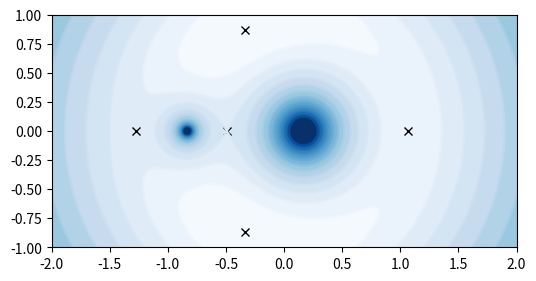
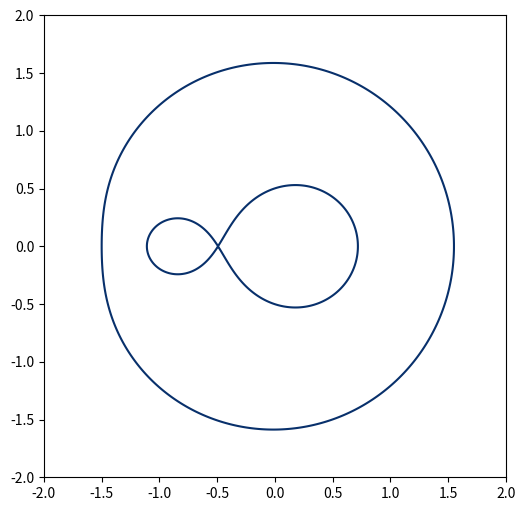

The matplotlib source for these figures, in order:
import numpy as np
import matplotlib.pyplot as plt

# %%

G = 1  # normalized


def roche_potential(x, y, a=1, M1=2, q=0.5):
    """Computes the potential of a particle in the plane of the binary at position (x, y) in the rotating frame of a binary with separation a, mass ratio q and primary mass M1. The stars are assumed to lie on the x-axis with their centre of mass at (0, 0).

    The potential is then given by:
    Phi(x,y) = - GM1 / r1 - GM2 / r2 - 1/2 * Omega^2 (x^2 + y^2)

    The function returns the potential of the particle."""

    M2 = q * M1
    Mtot = M1 + M2

    x1 = -M2 / Mtot * a  # position of the primary star
    x2 = +M1 / Mtot * a  # position of the primary star

    r1 = np.sqrt((x - x1) ** 2 + y**2)
    r2 = np.sqrt((x - x2) ** 2 + y**2)

    Omega2 = G * Mtot / (a**3)  # angular velocity

    Phi_grav_1 = -G * M1 / r1
    Phi_grav_2 = -G * M2 / r2
    Phi_centri = -1 / 2 * Omega2 * (x**2 + y**2)

    return Phi_grav_1 + Phi_grav_2 + Phi_centri


def grad_roche(x, y, a=1, M1=2, q=0.5):
    M2 = q * M1
    Mtot = M1 + M2

    x1 = -M2 / (M1 + M2) * a
    x2 = M1 / (M1 + M2) * a

    r1 = np.sqrt((x - x1) ** 2 + y**2)
    r2 = np.sqrt((x - x2) ** 2 + y**2)

    Omega2 = G * (M1 + M2) / a**3

    dPhidx = G * M1 * (x - x1) / r1**3 + G * M2 * (x - x2) / r2**3 - Omega2 * x

    dPhidy = G * M1 * y / r1**3 + G * M2 * y / r2**3 - Omega2 * y

    return np.array([dPhidx, dPhidy])


# %%
from scipy.optimize import root


def find_lagrange(initial_guess, a, M1, q):
    def f(vec):
        return grad_roche(vec[0], vec[1], a, M1, q)

    sol = root(f, initial_guess)
    return sol.x


M1 = 1 * 0.2
q = 1 / 0.2
a = 1

L1 = find_lagrange([0.0, 0.0], a, M1, q)
L2 = find_lagrange([1.2, 0.0], a, M1, q)
L3 = find_lagrange([-1.2, 0.0], a, M1, q)

# triangular points
L4 = find_lagrange([0.5, 0.8], a, M1, q)
L5 = find_lagrange([0.5, -0.8], a, M1, q)

print("L1:", L1)
print("L2:", L2)
print("L3:", L3)
print("L4:", L4)
print("L5:", L5)

# %%
# grid
x = np.linspace(-2, 2, 500)
y = np.linspace(-1, 1, 500)
X, Y = np.meshgrid(x, y)

M1 = 2 * 0.2
q = 1 / 0.2
a = 1

Phi = roche_potential(X, Y, a=a, M1=M1, q=q)

plt.figure(figsize=(6, 6))


# plot masses
M2 = q * M1
Mtot = M1 + M2

x1 = -M2 / Mtot * a  # position of the primary star
x2 = +M1 / Mtot * a  # position of the primary star


x1 = -M2 / (M1 + M2) * a
x2 = M1 / (M1 + M2) * a
# plt.plot([x1, x2], [0, 0], "ro")

for L in [L1, L2, L3, L4, L5]:
    plt.plot(L[0], L[1], "kx")

Phi_L1 = np.log10(-roche_potential(L1[0], L1[1], a, M1, q))
Phi_L5 = np.log10(-roche_potential(L5[0], L5[1], a, M1, q))

levels = np.logspace(-0.3, 0.3, 21)
print(levels)
plt.contourf(
    X,
    Y,
    np.log10(-Phi),
    levels=Phi_L1 * levels,
    cmap="Blues",
    extend="both",
    vmin=Phi_L5,
)
plt.contour(
    X,
    Y,
    np.log10(-Phi),
    levels=Phi_L1 * levels,
    cmap="Blues",
    extend="both",
    vmin=Phi_L5,
)

plt.gca().set_aspect("equal")
# plt.savefig("roche_potential.svg", format="svg", bbox_inches="tight")
plt.show()
# %%

x = np.linspace(-2, 2, 500)
y = np.linspace(-2, 2, 500)
X, Y = np.meshgrid(x, y)

M1 = 2 * 0.2
q = 1 / 0.2
a = 1

Phi = roche_potential(X, Y, a=a, M1=M1, q=q)

L1 = find_lagrange([0.0, 0.0], a, M1, q)
L2 = find_lagrange([1.2, 0.0], a, M1, q)
L3 = find_lagrange([-1.2, 0.0], a, M1, q)

# triangular points
L4 = find_lagrange([0.5, 0.8], a, M1, q)
L5 = find_lagrange([0.5, -0.8], a, M1, q)

print("L1:", L1)
print("L2:", L2)
print("L3:", L3)
print("L4:", L4)
print("L5:", L5)


plt.figure(figsize=(6, 6))


Phi_L1 = np.log10(-roche_potential(L1[0], L1[1], a, M1, q))
Phi_L5 = np.log10(-roche_potential(L5[0], L5[1], a, M1, q))

plt.contour(
    X, Y, np.log10(-Phi), levels=[Phi_L1], cmap="Blues", extend="both", vmin=Phi_L5
)

plt.gca().set_aspect("equal")
plt.savefig("roche_lobe.svg", format="svg", bbox_inches="tight")
plt.show()
# %%
